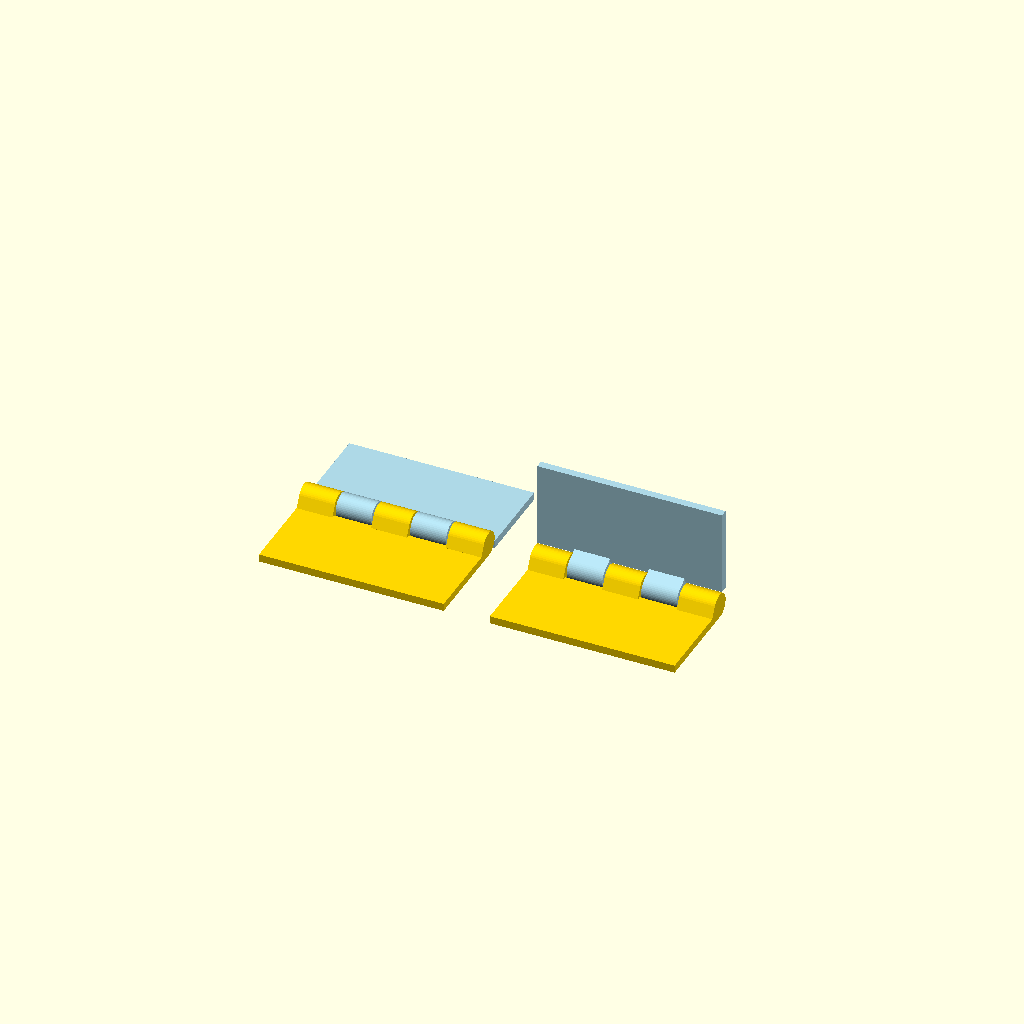
Cell 1: the model at its default parameters.
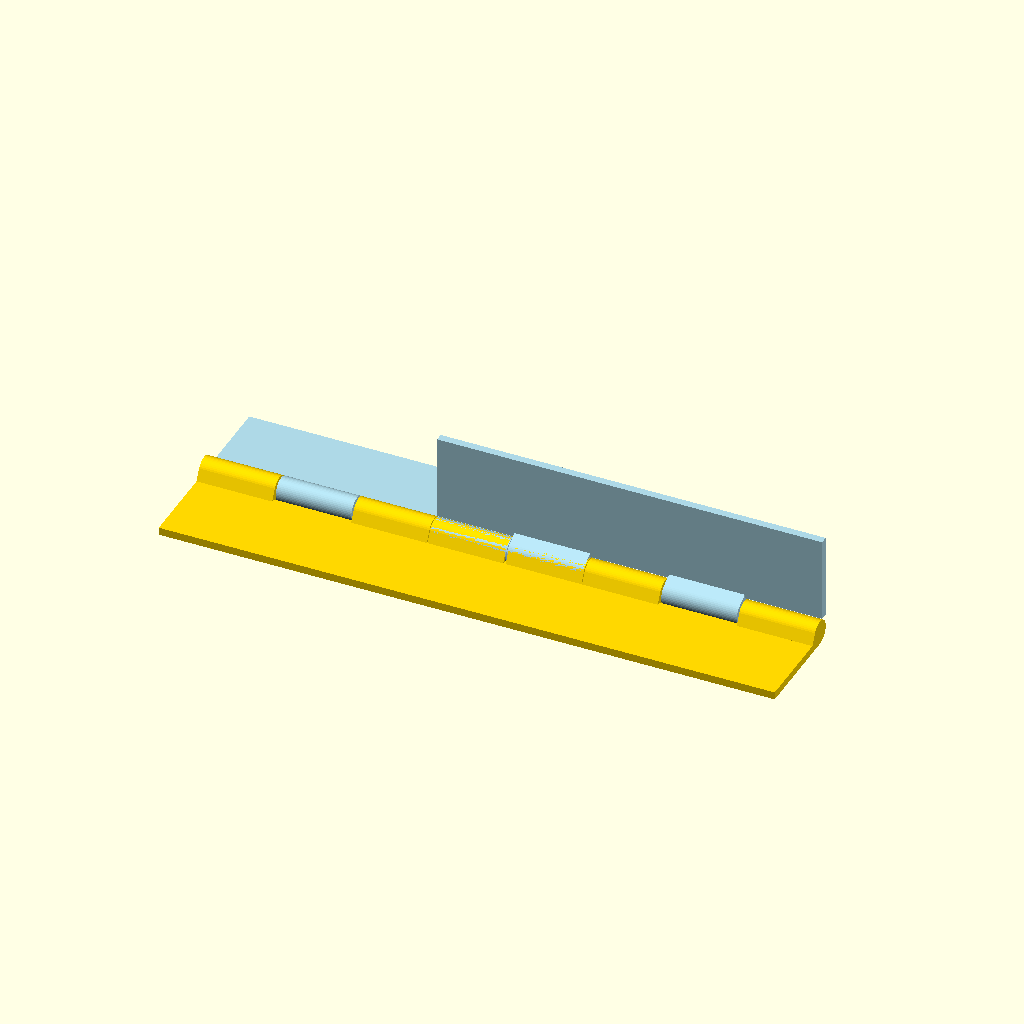
Cell 2 — hinge_length set to 100, the other parameters unchanged.
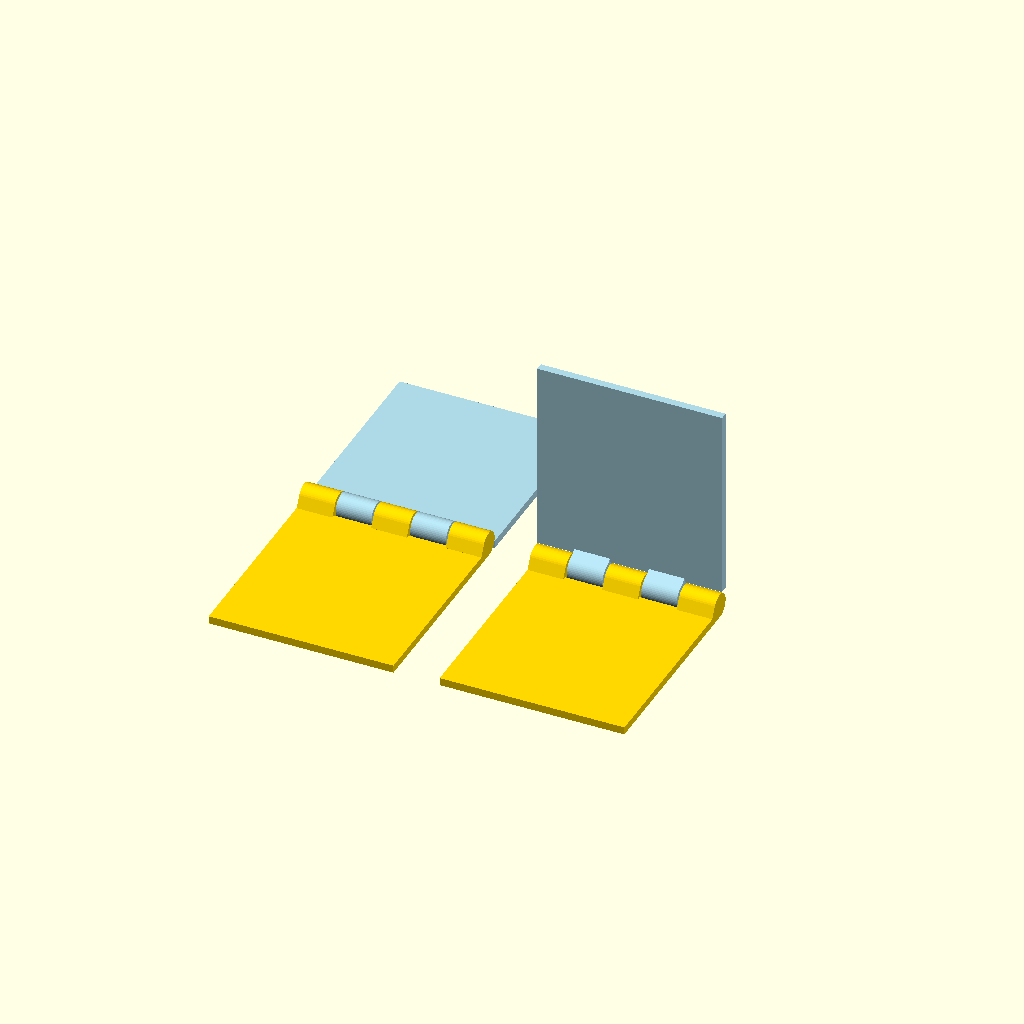
Cell 3: leaf_depth = 50 (everything else at default).
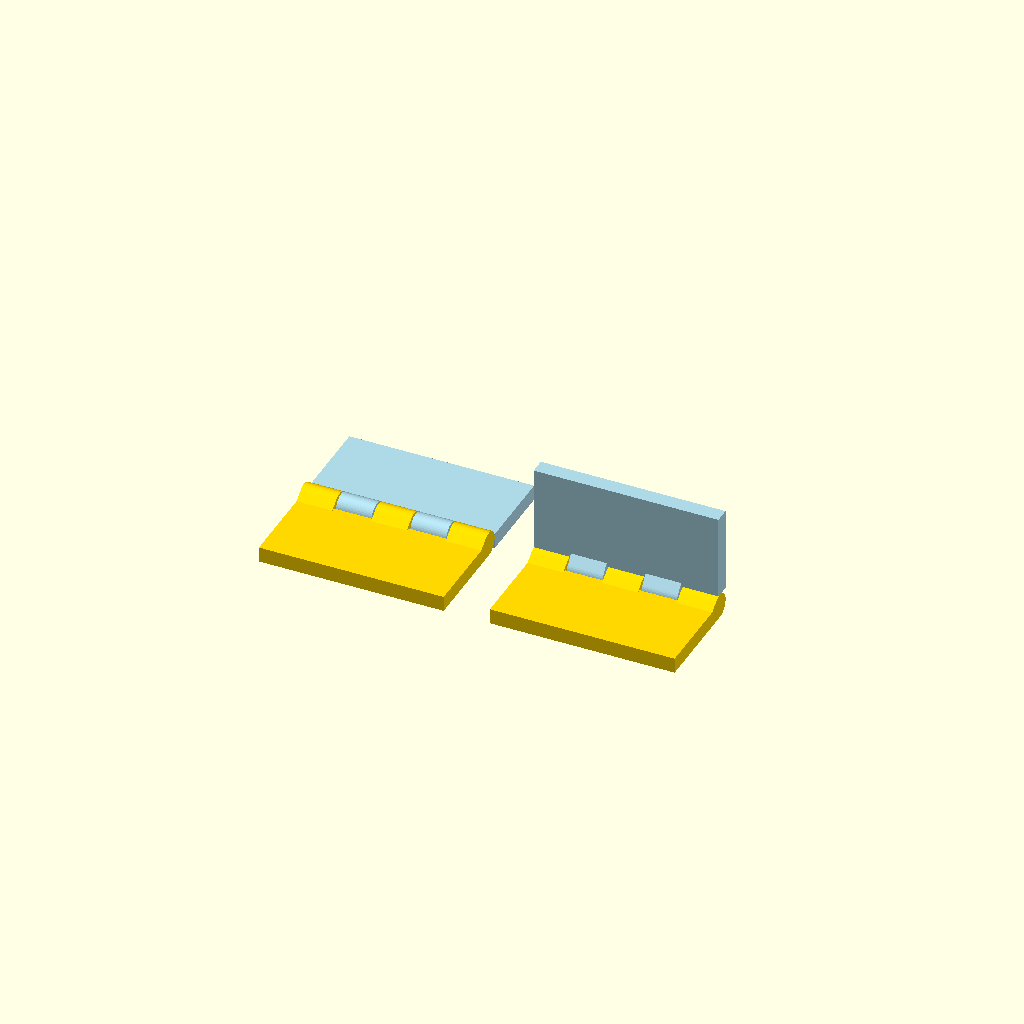
Cell 4 — leaf_thickness set to 4, the other parameters unchanged.
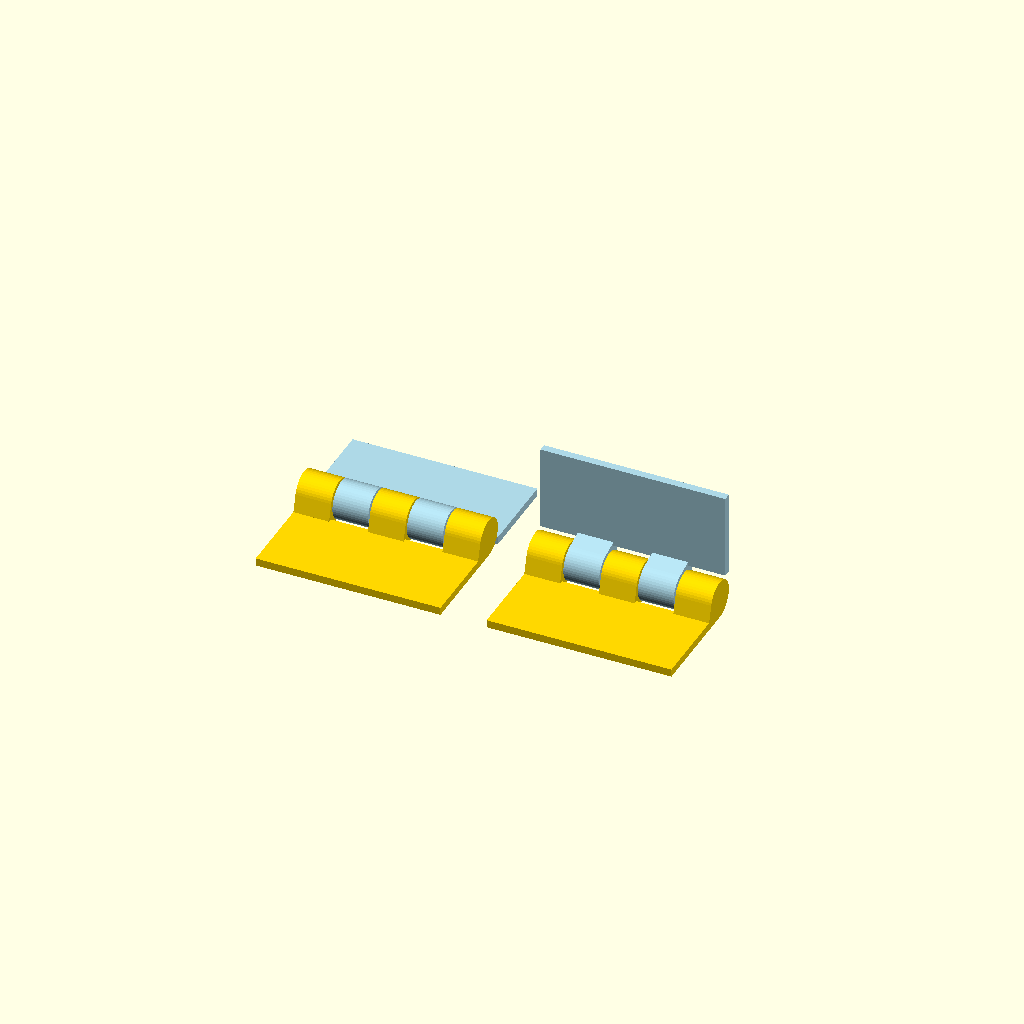
Cell 5 — barrel_diameter set to 10, the other parameters unchanged.
One fixed orthographic camera (rotation 55°, 0°, 25°; colour scheme Cornfield) for every cell.
OpenSCAD source file assets/reference-parts/print-in-place-hinge.scad:
/*
 * Dependency-free print-in-place hinge reference.
 * The fixed part owns a continuous faceted pin; the moving sleeves print
 * around it with radial clearance.
 */

/* [Hinge] */
hinge_length = 48; // [24:1:100]
leaf_depth = 22; // [12:1:50]
leaf_thickness = 2.0; // [1.2:0.2:4]
barrel_diameter = 6.4; // [4:0.2:10]
pin_diameter = 3.2; // [2:0.2:6]
radial_clearance = 0.30; // [0.15:0.05:0.6]
segment_gap = 0.40; // [0.2:0.05:0.8]
segments = 5; // [5, 7, 9]

/* [Display] */
view_mode = "demo"; // [demo, print, half_open, closed, fixed, moving]

/* [Hidden] */
$fn = 48;
epsilon = 0.02;
barrel_r = barrel_diameter / 2;
axis_z = barrel_r;
segment_length = (hinge_length - (segments - 1) * segment_gap) / segments;

function segment_start(index) =
    -hinge_length / 2 + index * (segment_length + segment_gap);

module x_cylinder(length, radius, facets = $fn) {
    rotate([0, 90, 0]) cylinder(h = length, r = radius, $fn = facets);
}

module fixed_leaf() {
    union() {
        translate([-hinge_length / 2, -barrel_r - leaf_depth, 0])
            cube([hinge_length, leaf_depth, leaf_thickness]);

        // Continuous octagonal pin: printable bridges span only moving segments.
        translate([-hinge_length / 2, 0, axis_z])
            x_cylinder(hinge_length, pin_diameter / 2, 8);

        for (index = [0 : segments - 1]) {
            if (index % 2 == 0) {
                x0 = segment_start(index);
                hull() {
                    translate([x0, 0, axis_z])
                        x_cylinder(segment_length, barrel_r);
                    translate([x0, -barrel_r - 1, 0])
                        cube([segment_length, 1, leaf_thickness]);
                }
            }
        }
    }
}

module moving_leaf_flat() {
    union() {
        translate([-hinge_length / 2, barrel_r, 0])
            cube([hinge_length, leaf_depth, leaf_thickness]);

        for (index = [0 : segments - 1]) {
            if (index % 2 == 1) {
                x0 = segment_start(index);
                difference() {
                    hull() {
                        translate([x0, 0, axis_z])
                            x_cylinder(segment_length, barrel_r);
                        translate([x0, barrel_r, 0])
                            cube([segment_length, 1, leaf_thickness]);
                    }
                    translate([x0 - epsilon, 0, axis_z])
                        x_cylinder(
                            segment_length + 2 * epsilon,
                            pin_diameter / 2 + radial_clearance,
                            32
                        );
                }
            }
        }
    }
}

module moving_leaf(angle = 0) {
    translate([0, 0, axis_z])
        rotate([angle, 0, 0])
            translate([0, 0, -axis_z])
                moving_leaf_flat();
}

module hinge_assembly(angle = 0) {
    color("gold") fixed_leaf();
    color("lightblue") moving_leaf(angle);
}

if (view_mode == "print") {
    hinge_assembly(0);
} else if (view_mode == "half_open") {
    hinge_assembly(90);
} else if (view_mode == "closed") {
    hinge_assembly(180);
} else if (view_mode == "fixed") {
    fixed_leaf();
} else if (view_mode == "moving") {
    moving_leaf_flat();
} else if (view_mode == "demo") {
    translate([-30, 0, 0]) hinge_assembly(0);
    translate([30, 0, 0]) hinge_assembly(90);
}
Customizer parameters (derived from the source; name, type, default, range or options):
hinge_length: number, default 48, range 24 to 100, step 1
leaf_depth: number, default 22, range 12 to 50, step 1
leaf_thickness: number, default 2, range 1.2 to 4, step 0.2
barrel_diameter: number, default 6.4, range 4 to 10, step 0.2
pin_diameter: number, default 3.2, range 2 to 6, step 0.2
radial_clearance: number, default 0.3, range 0.15 to 0.6, step 0.05
segment_gap: number, default 0.4, range 0.2 to 0.8, step 0.05
segments: number, default 5, options 5, 7, 9
view_mode: string, default "demo", options "demo", "print", "half_open", "closed", "fixed", "moving"
